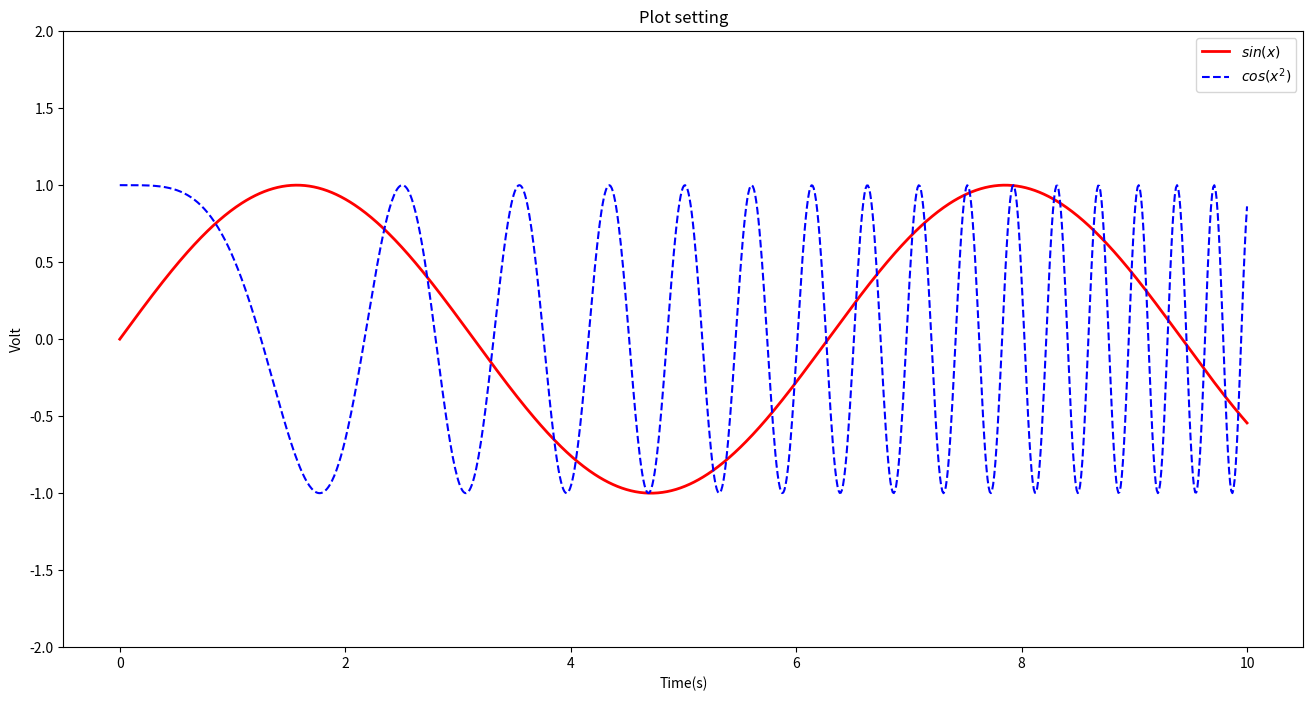

Recreate this plot in Python.
# -*- coding: UTF-8 -*-

# ------------------------(max to 80 columns)-----------------------------------
# [redacted]
# created:  2019.8.10

# Description:
#   练习 matplotlib.pyplot 在Figure上创建子plot，并设置属性
# ------------------------(max to 80 columns)-----------------------------------


import matplotlib.pyplot as plt  # 约定俗成的写法plt
import numpy as np

x = np.linspace(0, 10, 1000)  # X轴数据

y1 = np.sin(x)  # Y轴数据
y2 = np.cos(x**2)  # Y轴数据  x**2即x的平方

plt.figure(figsize=(16, 8))

plt.plot(x, y1, label="$sin(x)$", color="red", linewidth=2)  # 将$包围的内容渲染为数学公式
plt.plot(x, y2, "b--", label="$cos(x^2)$")
# 指定曲线的颜色和线性，如‘b--’表示蓝色虚线（b：蓝色，-：虚线）

plt.xlabel("Time(s)")
plt.ylabel("Volt")
plt.title("Plot setting")

'''
使用关键字参数可以指定所绘制的曲线的各种属性：
label：给曲线指定一个标签名称，此标签将在图标中显示。
如果标签字符串的前后都有字符'$'，则Matplotlib会使用其内嵌的LaTex引擎将其显示为数学公式
color：指定曲线的颜色。颜色可以用如下方法表示
       英文单词
       以‘#’字符开头的3个16进制数，如‘#ff0000’表示红色。
       以0~1的RGB表示，如（1.0,0.0,0.0）也表示红色。
linewidth：指定权限的宽度，可以不是整数，也可以使用缩写形式的参数名lw。
'''

plt.ylim(-2, 2)  # Y limit
plt.legend()  # 显示左下角的图例

plt.show()
